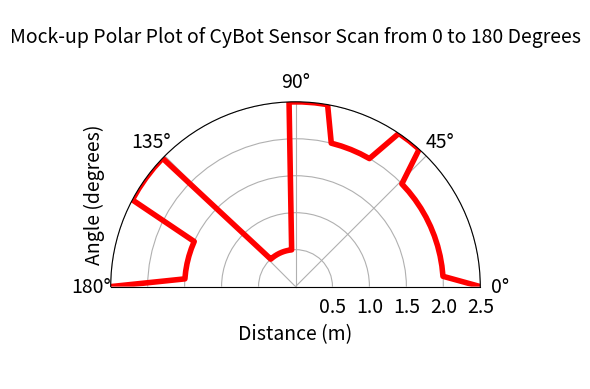

Generate this figure with matplotlib:
# Description: Display using a polar plot the distance measurements collected by a CyBot 180 degree 
# sensor scan at 4 degree increments from 0 to 180 degrees. Data is hard coded into the program.

# [redacted]
# Original polar plot code example from matplot: https://matplotlib.org/stable/gallery/pie_and_polar_charts/polar_demo.html

# Useful matplotlib tutorial: https://matplotlib.org/stable/tutorials/introductory/pyplot.html
# Useful best practices Quick Start: https://matplotlib.org/stable/tutorials/introductory/quick_start.html

# Quick YouTube Overviews (See above links as primary resources for additional details): 
# - Quick Polar Plot (subplot) Overview: https://www.youtube.com/watch?v=pb-pZtvkGPM
# - Quick subplots Overview : https://www.youtube.com/watch?v=Tqph7_qMujk

#Import/Include useful math and plotting functions
import numpy as np
import matplotlib.pyplot as plt

# angle_degrees: a vector (i.e., array of numbers) for which each element is an angle at which the sensor 
# makes a distance measurement.
# arange: used to to store into vector angle_degrees numbers from 0 degrees to 180 degrees, counting by 4's.
# Units: degrees
angle_degrees = np.arange(0,184,4)

# distance: a vector, where each element is the corresponding distance measured at each angle in vector angle_degrees
# Units: meters
distance = [2.5, 2.0, 2.0 ,2.0 ,2.0 ,2.0 ,2.0 ,2.0 ,2.0 ,2.0 ,2.0 ,2.0 ,2.5 ,2.5 ,2.5 ,2.0 ,2.0 ,2.0 ,2.0 ,2.0 ,2.5 ,2.5, 2.5, 
            2.5, 0.5, 0.5, 0.5, 0.5 ,0.5 ,0.5 ,0.5 ,0.5 ,0.5 ,0.5 ,2.5 ,2.5 ,2.5 ,2.5 ,2.5 ,1.5 ,1.5 ,1.5 ,1.5 ,1.5 ,1.5 ,2.5]

# angle_radians: a vector that contains converted elements of vector angle_degrees into radians 
# Units radians
angle_radians = (np.pi/180) * angle_degrees

# Create a polar plot
fig, ax = plt.subplots(subplot_kw={'projection': 'polar'}) # One subplot of type polar
ax.plot(angle_radians, distance, color='r', linewidth=4.0)  # Plot distance verse angle (in radians), using red, line width 4.0
ax.set_xlabel('Distance (m)', fontsize = 14.0)  # Label x axis
ax.set_ylabel('Angle (degrees)', fontsize = 14.0) # Label y axis
ax.xaxis.set_label_coords(0.5, 0.15) # Modify location of x axis label (Typically do not need or want this)
ax.tick_params(axis='both', which='major', labelsize=14) # set font size of tick labels
ax.set_rmax(2.5)                    # Saturate distance at 2.5 meters
ax.set_rticks([0.5, 1, 1.5, 2, 2.5])   # Set plot "distance" tick marks at .5, 1, 1.5, 2, and 2.5 meters
ax.set_rlabel_position(-22.5)     # Adjust location of the radial labels
ax.set_thetamax(180)              # Saturate angle to 180 degrees
ax.set_xticks(np.arange(0,np.pi+.1,np.pi/4)) # Set plot "angle" tick marks to pi/4 radians (i.e., displayed at 45 degree) increments
                                             # Note: added .1 to pi to go just beyond pi (i.e., 180 degrees) so that 180 degrees is displayed
ax.grid(True)                     # Show grid lines

# Create title for plot (font size = 14pt, y & pad controls title vertical location)
ax.set_title("Mock-up Polar Plot of CyBot Sensor Scan from 0 to 180 Degrees", size=14, y=1.0, pad=-24) 
plt.show()  # Display plot
